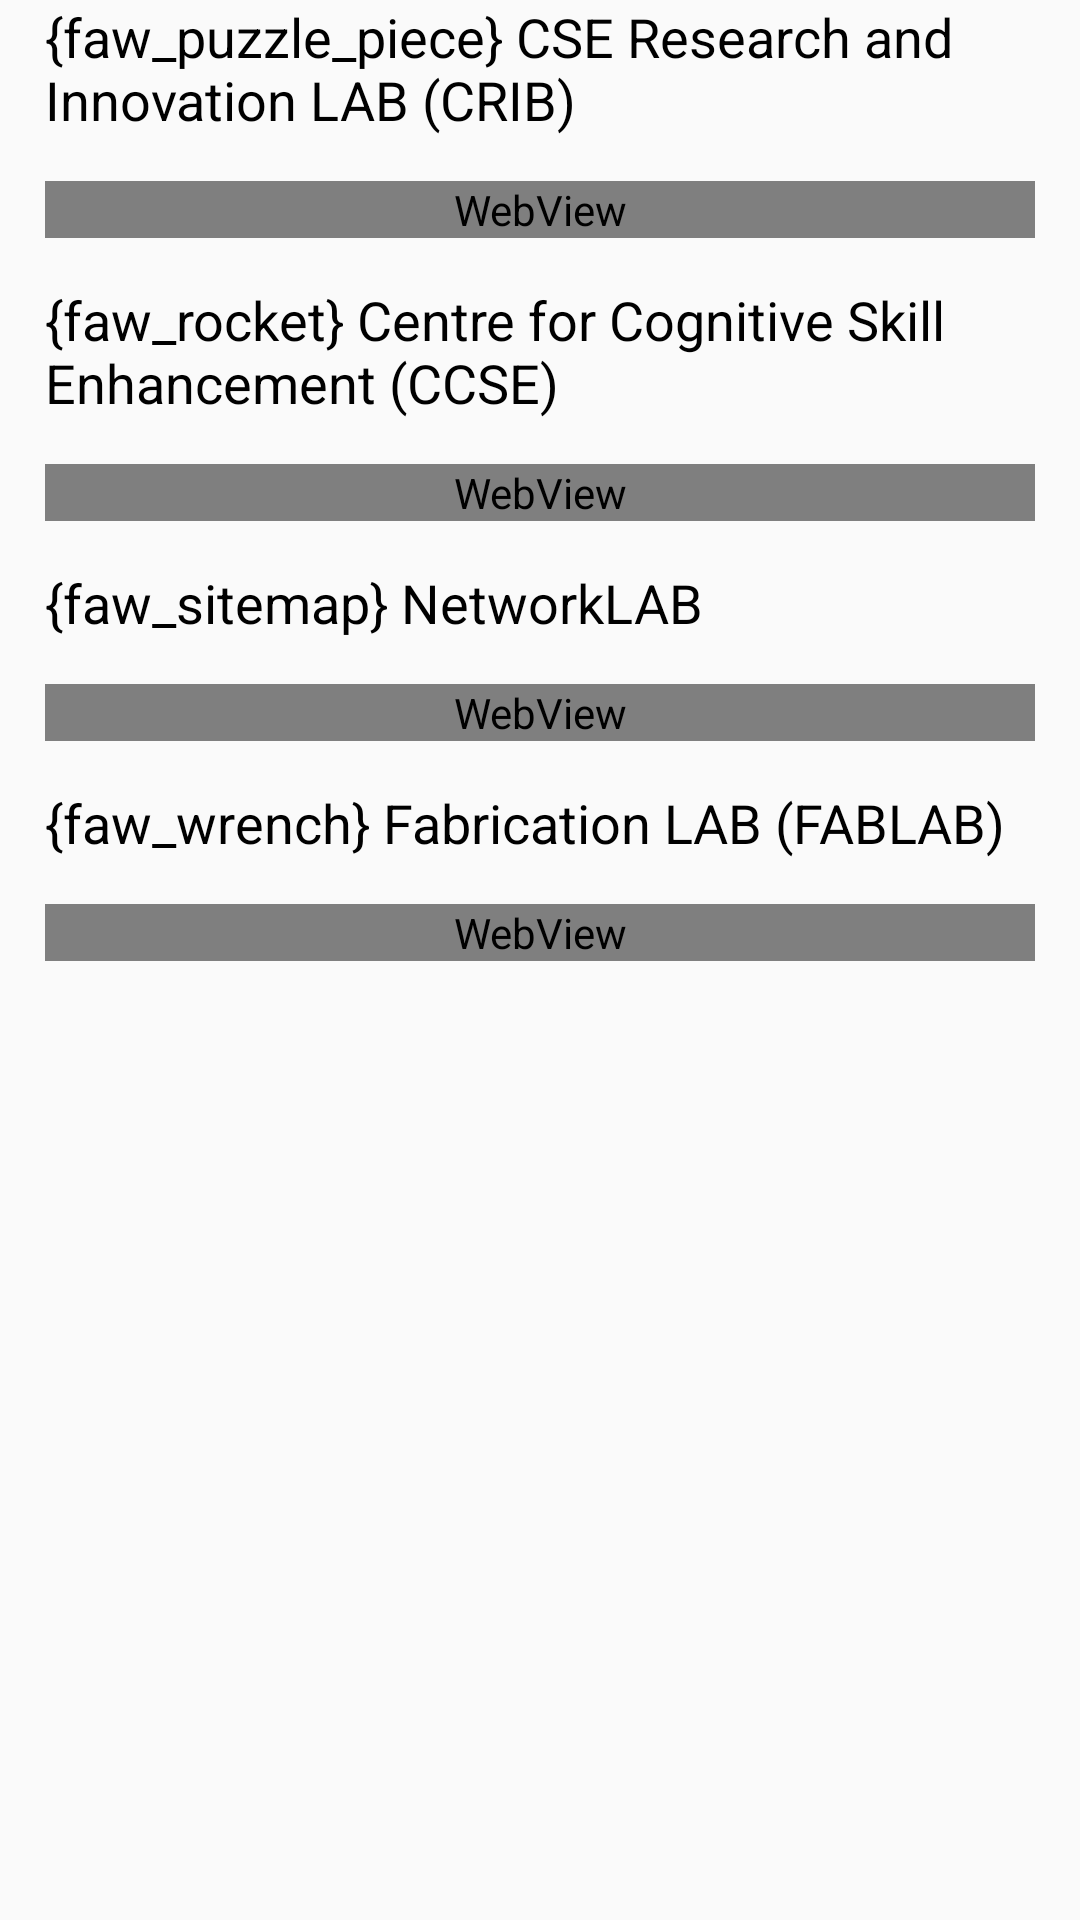

Reconstruct the res/layout file that produces this screen, plus the resources it refers to.
<!-- AndroidManifest.xml: application theme AppTheme -->
<!-- res/layout/fragment_crib.xml -->
<RelativeLayout xmlns:android="http://schemas.android.com/apk/res/android"
    xmlns:tools="http://schemas.android.com/tools"
    android:layout_width="match_parent"
    android:layout_height="match_parent"
    tools:context="com.hasib.drawer.navigationdrawermikepenz.cribFragment">

    
    <ScrollView
        android:layout_width="match_parent"
        android:layout_height="match_parent">

        <LinearLayout
            android:layout_width="match_parent"
            android:layout_height="match_parent"
            android:layout_centerHorizontal="true"
            android:layout_centerVertical="true"
            android:orientation="vertical">

            <TextView
                android:layout_width="match_parent"
                android:layout_height="wrap_content"
                android:text="{faw_puzzle_piece} CSE Research and Innovation LAB (CRIB)"
                android:layout_marginLeft="15dp"
                android:textColor="#000"
                android:textSize="18sp"/>

            <WebView
                android:id="@+id/webview1"
                android:layout_width="match_parent"
                android:layout_height="wrap_content"
                android:layout_margin="15dp">
            </WebView>

            <TextView
                android:layout_width="match_parent"
                android:layout_height="wrap_content"
                android:text="{faw_rocket} Centre for Cognitive Skill Enhancement (CCSE)"
                android:layout_marginLeft="15dp"
                android:textColor="#000"
                android:textSize="18sp"/>

            <WebView
                android:id="@+id/webview2"
                android:layout_width="match_parent"
                android:layout_height="wrap_content"
                android:layout_margin="15dp">
            </WebView>

            <TextView
                android:layout_width="match_parent"
                android:layout_height="wrap_content"
                android:text="{faw_sitemap} NetworkLAB"
                android:layout_marginLeft="15dp"
                android:textColor="#000"
                android:textSize="18sp"/>

            <WebView
                android:id="@+id/webview3"
                android:layout_width="match_parent"
                android:layout_height="wrap_content"
                android:layout_margin="15dp">
            </WebView>

            <TextView
                android:layout_width="match_parent"
                android:layout_height="wrap_content"
                android:text="{faw_wrench} Fabrication LAB (FABLAB)"
                android:layout_marginLeft="15dp"
                android:textColor="#000"
                android:textSize="18sp"/>

            <WebView
                android:id="@+id/webview4"
                android:layout_width="match_parent"
                android:layout_height="wrap_content"
                android:layout_margin="15dp">
            </WebView>



        </LinearLayout>

    </ScrollView>

</RelativeLayout>
<!-- resources referenced by this layout -->
<resources>
  <style name="AppTheme" parent="Theme.AppCompat.Light.NoActionBar">
          
          <item name="colorPrimary">@color/colorPrimary</item>
          <item name="colorPrimaryDark">@color/colorPrimaryDark</item>
          <item name="colorAccent">@color/colorAccent</item>
      </style>
  <color name="colorPrimary">#3F51B5</color>
  <color name="colorPrimaryDark">#6873bb</color>
  <color name="colorAccent">#FF4081</color>
</resources>
